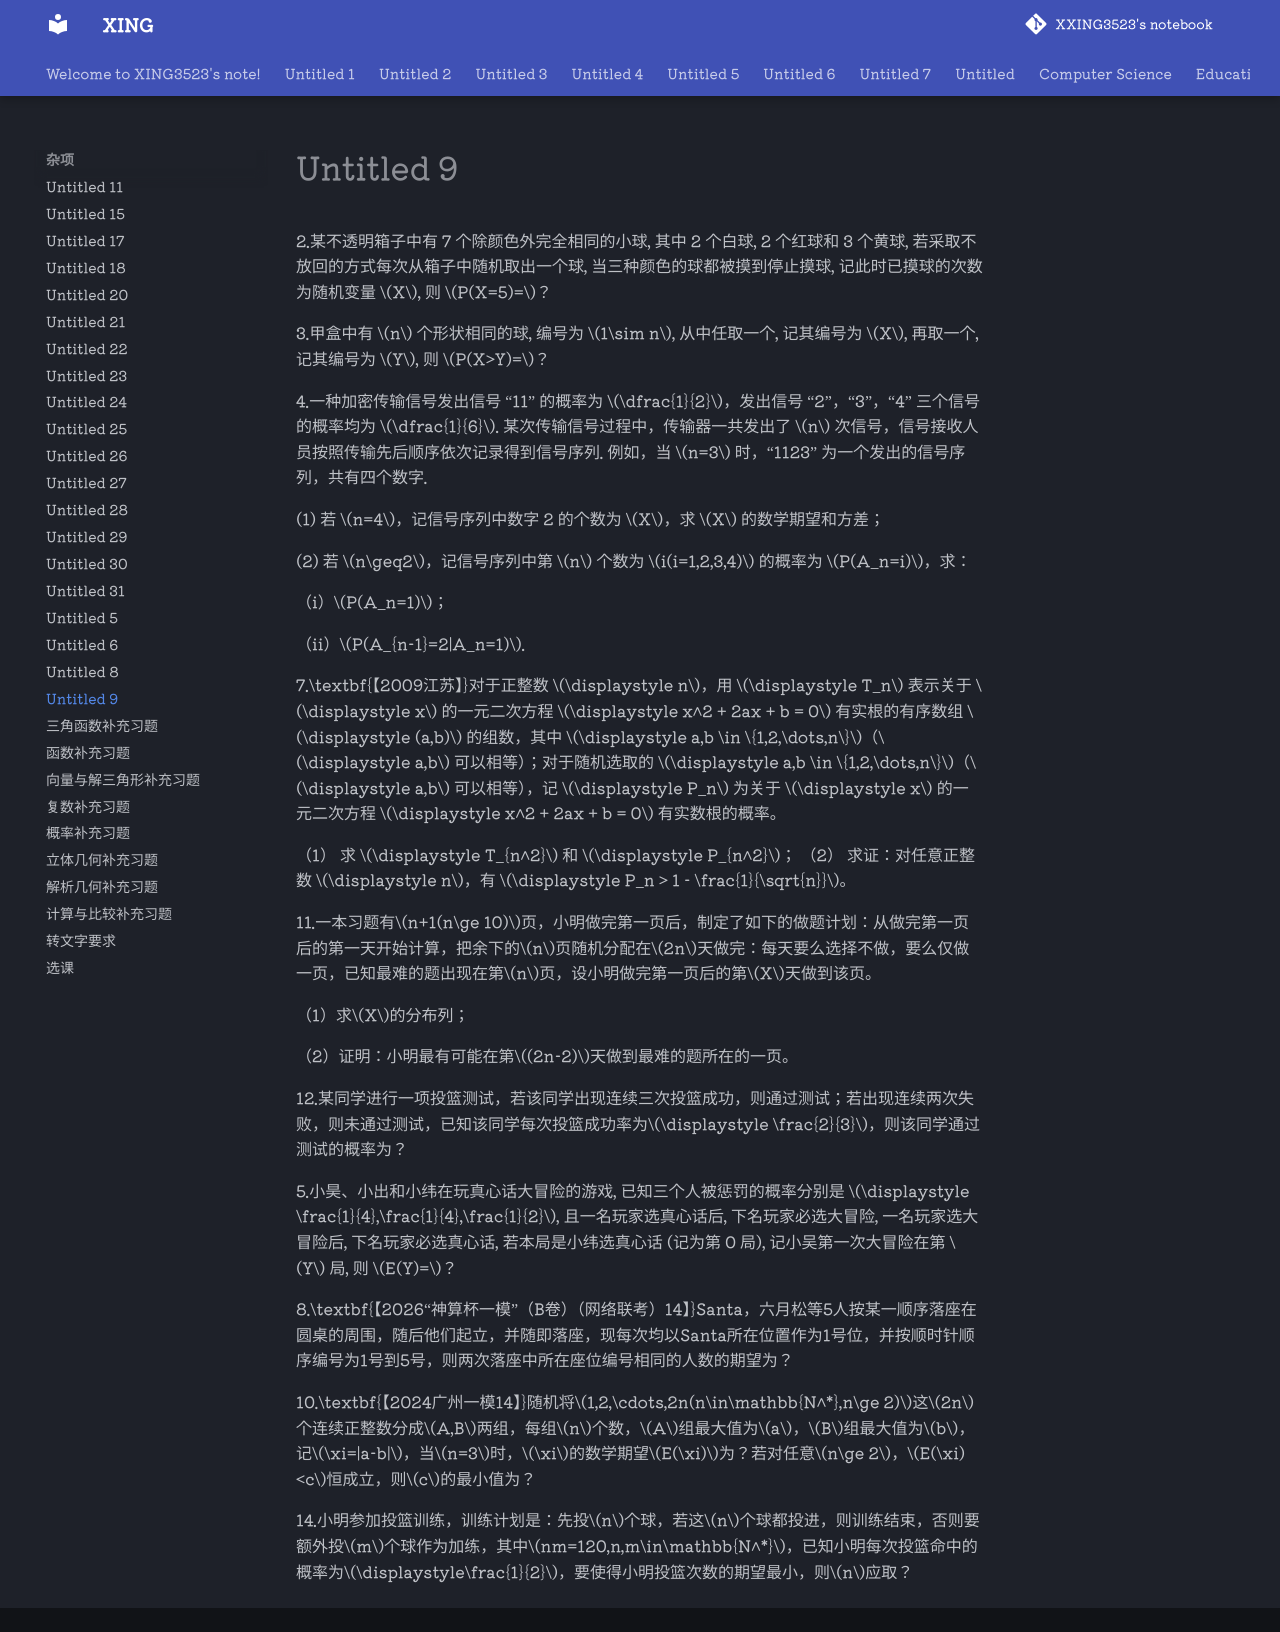

repository: XXING3523/notebook · page: 杂项/Untitled 9.html · generator: mkdocs



2.某不透明箱子中有 7 个除颜色外完全相同的小球, 其中 2 个白球, 2 个红球和 3 个黄球, 若采取不放回的方式每次从箱子中随机取出一个球, 当三种颜色的球都被摸到停止摸球, 记此时已摸球的次数为随机变量 $X$, 则 $P(X=5)=$？

3.甲盒中有 $n$ 个形状相同的球, 编号为 $1\sim n$, 从中任取一个, 记其编号为 $X$, 再取一个, 记其编号为 $Y$, 则 $P(X>Y)=$？

4.一种加密传输信号发出信号 “11” 的概率为 $\dfrac{1}{2}$，发出信号 “2”，“3”，“4” 三个信号的概率均为 $\dfrac{1}{6}$. 某次传输信号过程中，传输器一共发出了 $n$ 次信号，信号接收人员按照传输先后顺序依次记录得到信号序列. 例如，当 $n=3$ 时，“1123” 为一个发出的信号序列，共有四个数字.

(1) 若 $n=4$，记信号序列中数字 2 的个数为 $X$，求 $X$ 的数学期望和方差；

(2) 若 $n\geq2$，记信号序列中第 $n$ 个数为 $i(i=1,2,3,4)$ 的概率为 $P(A_n=i)$，求：

（i）$P(A_n=1)$；

（ii）$P(A_{n-1}=2|A_n=1)$.

7.\textbf{【2009江苏】}对于正整数 $\displaystyle n$，用 $\displaystyle T_n$ 表示关于 $\displaystyle x$ 的一元二次方程 $\displaystyle x^2 + 2ax + b = 0$ 有实根的有序数组 $\displaystyle (a,b)$ 的组数，其中 $\displaystyle a,b \in \{1,2,\dots,n\}$（$\displaystyle a,b$ 可以相等）；对于随机选取的 $\displaystyle a,b \in \{1,2,\dots,n\}$（$\displaystyle a,b$ 可以相等），记 $\displaystyle P_n$ 为关于 $\displaystyle x$ 的一元二次方程 $\displaystyle x^2 + 2ax + b = 0$ 有实数根的概率。

（1） 求 $\displaystyle T_{n^2}$ 和 $\displaystyle P_{n^2}$；
（2） 求证：对任意正整数 $\displaystyle n$，有 $\displaystyle P_n > 1 - \frac{1}{\sqrt{n}}$。

11.一本习题有$n+1(n\ge 10)$页，小明做完第一页后，制定了如下的做题计划：从做完第一页后的第一天开始计算，把余下的$n$页随机分配在$2n$天做完：每天要么选择不做，要么仅做一页，已知最难的题出现在第$n$页，设小明做完第一页后的第$X$天做到该页。

（1）求$X$的分布列；

（2）证明：小明最有可能在第$(2n-2)$天做到最难的题所在的一页。

12.某同学进行一项投篮测试，若该同学出现连续三次投篮成功，则通过测试；若出现连续两次失败，则未通过测试，已知该同学每次投篮成功率为$\displaystyle \frac{2}{3}$，则该同学通过测试的概率为？

5.小昊、小出和小纬在玩真心话大冒险的游戏, 已知三个人被惩罚的概率分别是 $\displaystyle \frac{1}{4},\frac{1}{4},\frac{1}{2}$, 且一名玩家选真心话后, 下名玩家必选大冒险, 一名玩家选大冒险后, 下名玩家必选真心话, 若本局是小纬选真心话 (记为第 0 局), 记小吴第一次大冒险在第 $Y$ 局, 则 $E(Y)=$？

8.\textbf{【2026“神算杯一模”（B卷）（网络联考）14】}Santa，六月松等5人按某一顺序落座在圆桌的周围，随后他们起立，并随即落座，现每次均以Santa所在位置作为1号位，并按顺时针顺序编号为1号到5号，则两次落座中所在座位编号相同的人数的期望为？

10.\textbf{【2024广州一模14】}随机将$1,2,\cdots,2n(n\in\mathbb{N^*},n\ge 2)$这$2n$个连续正整数分成$A,B$两组，每组$n$个数，$A$组最大值为$a$，$B$组最大值为$b$，记$\xi=|a-b|$，当$n=3$时，$\xi$的数学期望$E(\xi)$为？若对任意$n\ge 2$，$E(\xi)<c$恒成立，则$c$的最小值为？

14.小明参加投篮训练，训练计划是：先投$n$个球，若这$n$个球都投进，则训练结束，否则要额外投$m$个球作为加练，其中$nm=120,n,m\in\mathbb{N^*}$，已知小明每次投篮命中的概率为$\displaystyle\frac{1}{2}$，要使得小明投篮次数的期望最小，则$n$应取？
